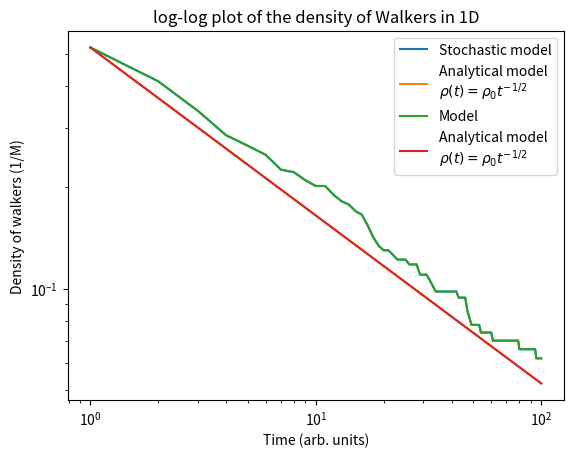

This figure's Python source:
#!/usr/bin/env python3
# -*- coding: utf-8 -*-
"""
Created on Sun Oct 18 18:46:43 2020

[redacted]
"""

"""RANDOM WALKERS IN 1D"""

import numpy as np
import matplotlib.pyplot as plt

"""Construct an emptry matrix with dimensions of (Iterations, M) where M is 
the length of the lattice in 1D. The first row will be initialized with random 
occupation of walkers. The walkers are then moved individually in random 
directions and the next row in the matrix is updated according to the movement.
The third row removes the double occupancy according to A + A -> 0 and moves 
the walkers again. This is looped over some number of iterations itr. 
    The number of walkers at every iteration is given by the number of ones in 
each row.
"""

itr = 100
M = 500 #Do 500 for the eventplot and Do 10000 for the other plots

#### For 1D
a1d = np.zeros(shape=(itr,M),dtype=int)
# Init a random occupation in 2D lattice for the first iteration 
a1d[0] = np.random.choice([0,1],size=(M), p=[0.5, 0.5])

# Reducing the probability of occupancy: 
# p=[0.2, 0.8], p=[0.5, 0.5], p=[0.8, 0.2]
# where p=[x,y] x % zeroes and y % ones

for i in range(itr-1): #Have to put -1 otherwise we go out of bounds 
    for x in range(M):
        if a1d[i][x] == 1: #This kills the double occupancy automatically
            #print(x)
            mov = np.random.randint(2) #0 is left and 1 is right movement
            #Test that the directions work correctly before going random
            #mov = 0
            #mov = 1
            if mov == 0 and x != 0:
                a1d[i+1][x-1] += 1
            elif mov == 1 and x != (M-1):
                a1d[i+1][x+1] += 1
            #If x != 0 or x != (M-1) is not satisfied
            #we are at the border and we dont move.
            else: 
                a1d[i+1][x] += 1
print('a1d = \n', a1d)


# Read and append the number of ones in every row to plot no. walkers 
# vs no. iterations

no_arr = np.zeros(shape=(1,itr), dtype=int)
for ii in range(itr):
    for xx in range(M):
        if a1d[ii][xx] == 1:
            no_arr[0][ii] += 1 # Array of number of walkers at every iteration
           #print(xx)


"""Plotting"""
x = np.linspace(1,itr,itr)
t = np.linspace(1, itr, 100, dtype=float) #have to start from t >= 1?

# #Plot the __number__ of walkers as a function of time
# plt.title('Number of Viscous Walkers in 1D')
# plt.xlabel('Time (arb. units)')
# plt.ylabel('Number of Walkers')
# plt.plot(x, no_arr.T, label='Stochastic model')

# """Analytical in 1D: rho(t) ~ t**(-1/2)"""
# plt.plot(t, no_arr[0][0]*t**(-1/2),label='Analytical model \n'
#           r'$\rho(t) = \rho_0 t^{-1}$')
# plt.legend()
# plt.show()

#Plot the __density__ as a function of time (1 time unit = 1 iteration)
V = M

plt.title('Density of Viscous Walkers in 1D')
plt.xlabel('Time (Arb. units)')
plt.ylabel('Density of walkers (1/M)')
plt.plot(x, no_arr.T/V, label='Stochastic model')

"""Analytical in 1D: rho(t) ~ t**(-1/2)"""
#t = np.linspace(1, itr, 100, dtype=float) #have to start from t >= 1?
plt.plot(t, no_arr[0][0]/V*t**(-1/2),label='Analytical model \n'
          r'$\rho(t) = \rho_0 t^{-1/2}$')
plt.legend()
plt.show()

#Log-Log plot of the density
plt.title('log-log plot of the density of Walkers in 1D')
plt.xlabel('Time (arb. units)')
plt.ylabel('Density of walkers (1/M)')
plt.loglog(x, no_arr.T/V, label='Model')
plt.loglog(t, no_arr[0][0]/V*t**(-1/2), label='Analytical model \n'
          r'$\rho(t) = \rho_0 t^{-1/2}$')
plt.legend()
plt.show()

# """Plot 1D Walkers"""

# ## Getting positions of walkers on the x-axis at different iterations steps
# pos_init = []
# for xxx in range(M):
#     if a1d[0][xxx] == 1:
#         pos_init.append(xxx) 

# pos_2 = []
# for xxx in range(M):
#     if a1d[1][xxx] == 1:
#         pos_2.append(xxx)

# pos_10 = []
# for xxx in range(M):
#     if a1d[9][xxx] == 1:
#         pos_10.append(xxx)

# pos_49 = []
# for xxx in range(M):
#     if a1d[49][xxx] == 1:
#         pos_49.append(xxx)

# pos_final = []
# for xxx in range(M):
#     if a1d[itr-1][xxx] == 1:
#         pos_final.append(xxx) 

        
# colors1 = np.array([0,0,0])
# data_1 = np.array(pos_init)
# data_2 = np.array(pos_2)
# data_10 = np.array(pos_10)
# data_99 = np.array(pos_49)
# data_100 = np.array(pos_final)

# plt.title('1D Evolution of Walkers with initial Walkers = '  
#           +str(no_arr[0][0]))
# plt.xlabel('Position')
# plt.yticks(np.arange(6), ('Itr=0', 'Itr=1','Itr=2', 'Itr=10', 
#                           'Itr=50', 'Itr=100'))
# plt.xticks(np.arange(0, M+1, step = 100)) #Do step of M/10
# plt.hlines([1,2,3,4,5], 0, M, colors='b')

# lineoffsets1 = np.array([1, 2, 3, 4, 5])
# linelengths1 = [0.5, 0.5, 0.5, 0.5, 0.5]
# plt.eventplot([data_1, data_2, data_10, data_99, data_100], colors=colors1, 
#               lineoffsets=lineoffsets1, linelengths=linelengths1)




